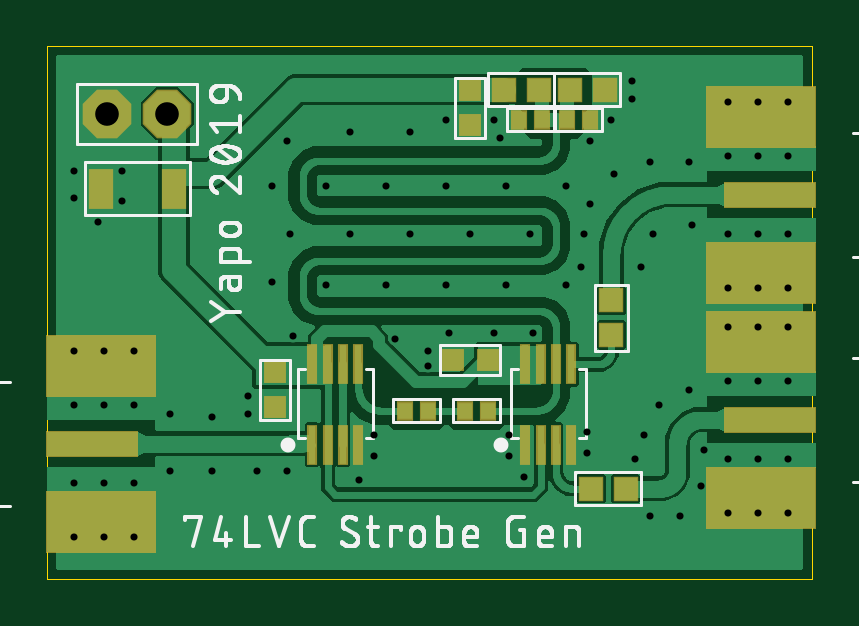
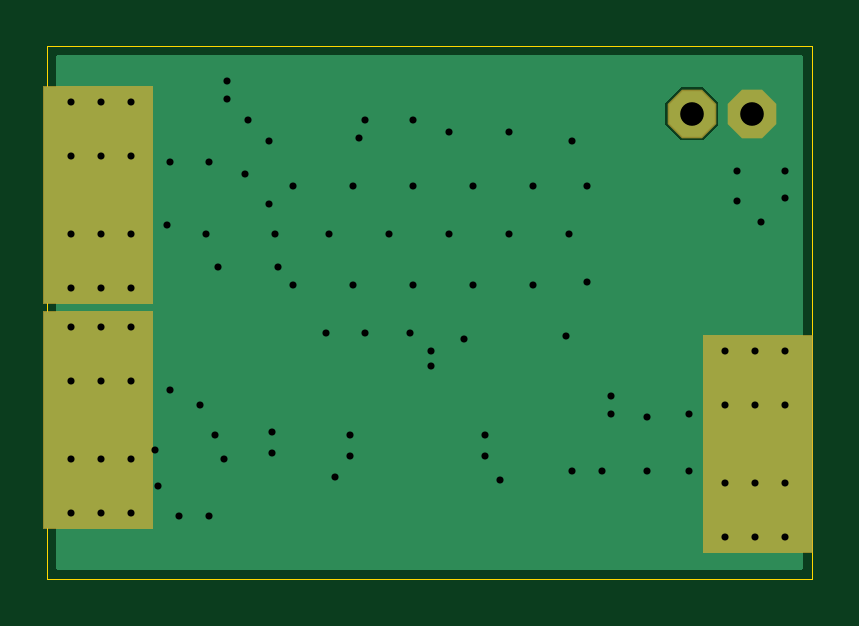
Circuit board: 8 layer files. Board 32.4 x 22.5 mm.
- outline: lvc-strobe-generator.boardoutline.ger (232 bytes)
- bottom_copper: lvc-strobe-generator.bottomlayer.ger (3876 bytes)
- bottom_mask: lvc-strobe-generator.bottomsoldermask.ger (679 bytes)
- drill: lvc-strobe-generator.drills.xln (1509 bytes)
- paste: lvc-strobe-generator.tcream.ger (1310 bytes)
- top_copper: lvc-strobe-generator.toplayer.ger (65201 bytes)
- top_silk: lvc-strobe-generator.topsilkscreen.ger (36937 bytes)
- top_mask: lvc-strobe-generator.topsoldermask.ger (1743 bytes)

=== outline: lvc-strobe-generator.boardoutline.ger ===
G04 EAGLE Gerber RS-274X export*
G75*
%MOMM*%
%FSLAX34Y34*%
%LPD*%
%INBoard Outline*%
%IPPOS*%
%AMOC8*
5,1,8,0,0,1.08239X$1,22.5*%
G01*
%ADD10C,0.000000*%


D10*
X0Y0D02*
X323650Y0D01*
X323650Y225300D01*
X0Y225300D01*
X0Y0D01*
M02*

=== bottom_copper: lvc-strobe-generator.bottomlayer.ger ===
G04 EAGLE Gerber RS-274X export*
G75*
%MOMM*%
%FSLAX34Y34*%
%LPD*%
%INBottom Copper Layer*%
%IPPOS*%
%AMOC8*
5,1,8,0,0,1.08239X$1,22.5*%
G01*
%ADD10C,0.554000*%
%ADD11R,4.572000X9.144000*%
%ADD12P,2.089446X8X202.500000*%

G36*
X319270Y3822D02*
X319270Y3822D01*
X319336Y3824D01*
X319379Y3842D01*
X319426Y3850D01*
X319483Y3884D01*
X319543Y3909D01*
X319578Y3940D01*
X319619Y3965D01*
X319661Y4016D01*
X319709Y4060D01*
X319731Y4102D01*
X319760Y4139D01*
X319781Y4201D01*
X319812Y4260D01*
X319820Y4314D01*
X319832Y4351D01*
X319831Y4391D01*
X319839Y4445D01*
X319839Y220855D01*
X319828Y220920D01*
X319826Y220986D01*
X319808Y221029D01*
X319800Y221076D01*
X319766Y221133D01*
X319741Y221193D01*
X319710Y221228D01*
X319685Y221269D01*
X319634Y221311D01*
X319590Y221359D01*
X319548Y221381D01*
X319511Y221410D01*
X319449Y221431D01*
X319390Y221462D01*
X319336Y221470D01*
X319299Y221482D01*
X319259Y221481D01*
X319205Y221489D01*
X4445Y221489D01*
X4380Y221478D01*
X4314Y221476D01*
X4271Y221458D01*
X4224Y221450D01*
X4167Y221416D01*
X4107Y221391D01*
X4072Y221360D01*
X4031Y221335D01*
X3989Y221284D01*
X3941Y221240D01*
X3919Y221198D01*
X3890Y221161D01*
X3869Y221099D01*
X3838Y221040D01*
X3830Y220986D01*
X3818Y220949D01*
X3819Y220909D01*
X3811Y220855D01*
X3811Y4445D01*
X3822Y4380D01*
X3824Y4314D01*
X3842Y4271D01*
X3850Y4224D01*
X3884Y4167D01*
X3909Y4107D01*
X3940Y4072D01*
X3965Y4031D01*
X4016Y3989D01*
X4060Y3941D01*
X4102Y3919D01*
X4139Y3890D01*
X4201Y3869D01*
X4260Y3838D01*
X4314Y3830D01*
X4351Y3818D01*
X4391Y3819D01*
X4445Y3811D01*
X319205Y3811D01*
X319270Y3822D01*
G37*
%LPC*%
G36*
X46170Y185673D02*
X46170Y185673D01*
X39623Y192220D01*
X39623Y201480D01*
X46170Y208027D01*
X55430Y208027D01*
X61977Y201480D01*
X61977Y192220D01*
X55430Y185673D01*
X46170Y185673D01*
G37*
%LPD*%
D10*
X11430Y73660D03*
X11430Y40640D03*
X36830Y73660D03*
X36830Y40640D03*
X11430Y17780D03*
X36830Y17780D03*
X11430Y96520D03*
X36830Y96520D03*
X24130Y96520D03*
X24130Y17780D03*
X24130Y40640D03*
X24130Y73660D03*
D11*
X22860Y57150D03*
D10*
X313690Y50800D03*
X313690Y83820D03*
X288290Y50800D03*
X288290Y83820D03*
X313690Y106680D03*
X288290Y106680D03*
X313690Y27940D03*
X288290Y27940D03*
X300990Y27940D03*
X300990Y106680D03*
X300990Y83820D03*
X300990Y50800D03*
D11*
X302260Y67310D03*
D10*
X313690Y146050D03*
X313690Y179070D03*
X288290Y146050D03*
X288290Y179070D03*
X313690Y201930D03*
X288290Y201930D03*
X313690Y123190D03*
X288290Y123190D03*
X300990Y123190D03*
X300990Y201930D03*
X300990Y179070D03*
X300990Y146050D03*
D11*
X302260Y162560D03*
D12*
X25400Y196850D03*
X50800Y196850D03*
D10*
X118110Y166370D03*
X118110Y124460D03*
X204470Y146050D03*
X179070Y146050D03*
X153670Y146050D03*
X128270Y146050D03*
X143510Y166370D03*
X168910Y166370D03*
X194310Y166370D03*
X143510Y124460D03*
X168910Y124460D03*
X194310Y124460D03*
X219710Y124460D03*
X102870Y146050D03*
X219710Y166370D03*
X95250Y166370D03*
X95250Y125730D03*
X227330Y146050D03*
X101600Y185420D03*
X104140Y102870D03*
X128270Y189230D03*
X153670Y189230D03*
X189230Y194310D03*
X168910Y194310D03*
X238760Y194310D03*
X191770Y186690D03*
X229870Y185420D03*
X247650Y210820D03*
X247650Y203200D03*
X147320Y101600D03*
X170180Y104140D03*
X161290Y96520D03*
X161290Y90170D03*
X189230Y104140D03*
X205740Y104140D03*
X273050Y149860D03*
X271780Y176530D03*
X255270Y176530D03*
X240030Y171450D03*
X229870Y158750D03*
X256540Y146050D03*
X251460Y132080D03*
X226060Y132080D03*
X271780Y80010D03*
X259080Y73660D03*
X252730Y60960D03*
X248920Y50800D03*
X278130Y54610D03*
X276860Y39370D03*
X267970Y26670D03*
X255270Y26670D03*
X52070Y69850D03*
X85090Y77470D03*
X85090Y69850D03*
X69850Y68580D03*
X69850Y45720D03*
X52070Y45720D03*
X88900Y45720D03*
X101600Y45720D03*
X195580Y60960D03*
X195580Y52070D03*
X201930Y43180D03*
X138430Y60960D03*
X138430Y52070D03*
X132080Y41910D03*
X228600Y62230D03*
X228600Y53340D03*
X31750Y172720D03*
X21590Y151130D03*
X31750Y160020D03*
X11430Y172720D03*
X11430Y161290D03*
M02*

=== bottom_mask: lvc-strobe-generator.bottomsoldermask.ger ===
G04 EAGLE Gerber RS-274X export*
G75*
%MOMM*%
%FSLAX34Y34*%
%LPD*%
%INBottom Solder Mask*%
%IPPOS*%
%AMOC8*
5,1,8,0,0,1.08239X$1,22.5*%
G01*
%ADD10C,0.681000*%
%ADD11R,4.699000X9.271000*%
%ADD12P,2.226909X8X202.500000*%


D10*
X11430Y17780D03*
X36830Y17780D03*
X11430Y96520D03*
X36830Y96520D03*
X24130Y96520D03*
X24130Y17780D03*
D11*
X22860Y57150D03*
D10*
X313690Y106680D03*
X288290Y106680D03*
X313690Y27940D03*
X288290Y27940D03*
X300990Y27940D03*
X300990Y106680D03*
D11*
X302260Y67310D03*
D10*
X313690Y201930D03*
X288290Y201930D03*
X313690Y123190D03*
X288290Y123190D03*
X300990Y123190D03*
X300990Y201930D03*
D11*
X302260Y162560D03*
D12*
X25400Y196850D03*
X50800Y196850D03*
M02*

=== drill: lvc-strobe-generator.drills.xln ===
M48
;GenerationSoftware,Autodesk,EAGLE,9.4.1*%
;CreationDate,2019-08-05T01:26:17Z*%
FMAT,2
ICI,OFF
METRIC,TZ,000.000
T3C0.300
T2C1.000
%
G90
M71
T2
X5080Y19685
X2540Y19685
T3
X2413Y1778
X5207Y4572
X2413Y9652
X3683Y9652
X1143Y9652
X3683Y1778
X1143Y1778
X3683Y4064
X3683Y7366
X1143Y4064
X1143Y7366
X1143Y16129
X1143Y17272
X3175Y16002
X2159Y15113
X3175Y17272
X22860Y5334
X22860Y6223
X13208Y4191
X13843Y5207
X13843Y6096
X20193Y4318
X19558Y5207
X19558Y6096
X10160Y4572
X8890Y4572
X6985Y4572
X30099Y5080
X30099Y14605
X30099Y17907
X30099Y20193
X30099Y12319
X28829Y12319
X31369Y12319
X28829Y20193
X31369Y20193
X28829Y17907
X28829Y14605
X31369Y17907
X31369Y14605
X2413Y4064
X30099Y8382
X30099Y10668
X30099Y2794
X28829Y2794
X31369Y2794
X28829Y10668
X31369Y10668
X28829Y8382
X28829Y5080
X31369Y8382
X31369Y5080
X2413Y7366
X21971Y16637
X24765Y21082
X22987Y18542
X19177Y18669
X23876Y19431
X16891Y19431
X18923Y19431
X15367Y18923
X12827Y18923
X10414Y10287
X10160Y18542
X22733Y14605
X9525Y12573
X9525Y16637
X24765Y20320
X10287Y14605
X21971Y12446
X19431Y12446
X16891Y12446
X14351Y12446
X19431Y16637
X16891Y16637
X14351Y16637
X12827Y14605
X15367Y14605
X17907Y14605
X20447Y14605
X11811Y12446
X25146Y13208
X6985Y6858
X8509Y6985
X8509Y7747
X5207Y6985
X25527Y2667
X26797Y2667
X27686Y3937
X27813Y5461
X24892Y5080
X25273Y6096
X25908Y7366
X27178Y8001
X22606Y13208
X11811Y16637
X25654Y14605
X22987Y15875
X24003Y17145
X25527Y17653
X27178Y17653
X27305Y14986
X20574Y10414
X18923Y10414
X16129Y9017
X16129Y9652
X17018Y10414
X14732Y10160
M30
=== paste: lvc-strobe-generator.tcream.ger ===
G04 EAGLE Gerber RS-274X export*
G75*
%MOMM*%
%FSLAX34Y34*%
%LPD*%
%INTop Solder Paste*%
%IPPOS*%
%AMOC8*
5,1,8,0,0,1.08239X$1,22.5*%
G01*
%ADD10R,0.600000X0.700000*%
%ADD11R,0.300000X1.600000*%
%ADD12R,0.950000X0.950000*%
%ADD13R,4.572000X2.540000*%
%ADD14R,3.810000X1.016000*%
%ADD15R,0.900000X1.600000*%
%ADD16R,0.800000X0.800000*%


D10*
X199470Y194310D03*
X209470Y194310D03*
X186610Y71120D03*
X176610Y71120D03*
D11*
X208840Y56660D03*
X202340Y56660D03*
X215340Y56660D03*
X221840Y56660D03*
X208840Y90660D03*
X202340Y90660D03*
X215340Y90660D03*
X221840Y90660D03*
X118670Y56660D03*
X112170Y56660D03*
X125170Y56660D03*
X131670Y56660D03*
X118670Y90660D03*
X112170Y90660D03*
X125170Y90660D03*
X131670Y90660D03*
D12*
X193410Y207010D03*
X207910Y207010D03*
X221350Y207010D03*
X235850Y207010D03*
D10*
X151210Y71120D03*
X161210Y71120D03*
D13*
X22860Y24130D03*
X22860Y90170D03*
D14*
X19050Y57150D03*
D13*
X302260Y100330D03*
X302260Y34290D03*
D14*
X306070Y67310D03*
D13*
X302260Y195580D03*
X302260Y129540D03*
D14*
X306070Y162560D03*
D12*
X238760Y103240D03*
X238760Y117740D03*
X230240Y38100D03*
X244740Y38100D03*
D15*
X22600Y165100D03*
X53600Y165100D03*
D16*
X96520Y72510D03*
X96520Y87510D03*
X171570Y92710D03*
X186570Y92710D03*
D10*
X229790Y194310D03*
X219790Y194310D03*
D16*
X179070Y191890D03*
X179070Y206890D03*
M02*

=== top_copper: lvc-strobe-generator.toplayer.ger (65201 bytes, source omitted) ===
=== top_silk: lvc-strobe-generator.topsilkscreen.ger (36937 bytes, source omitted) ===
=== top_mask: lvc-strobe-generator.topsoldermask.ger ===
G04 EAGLE Gerber RS-274X export*
G75*
%MOMM*%
%FSLAX34Y34*%
%LPD*%
%INTop Solder Mask*%
%IPPOS*%
%AMOC8*
5,1,8,0,0,1.08239X$1,22.5*%
G01*
%ADD10R,0.727000X0.827000*%
%ADD11R,0.427000X1.727000*%
%ADD12R,1.077000X1.077000*%
%ADD13R,4.699000X2.667000*%
%ADD14R,3.937000X1.143000*%
%ADD15C,0.681000*%
%ADD16R,1.027000X1.727000*%
%ADD17R,0.927000X0.927000*%
%ADD18P,2.226909X8X202.500000*%


D10*
X199470Y194310D03*
X209470Y194310D03*
X186610Y71120D03*
X176610Y71120D03*
D11*
X208840Y56660D03*
X202340Y56660D03*
X215340Y56660D03*
X221840Y56660D03*
X208840Y90660D03*
X202340Y90660D03*
X215340Y90660D03*
X221840Y90660D03*
X118670Y56660D03*
X112170Y56660D03*
X125170Y56660D03*
X131670Y56660D03*
X118670Y90660D03*
X112170Y90660D03*
X125170Y90660D03*
X131670Y90660D03*
D12*
X193410Y207010D03*
X207910Y207010D03*
X221350Y207010D03*
X235850Y207010D03*
D10*
X151210Y71120D03*
X161210Y71120D03*
D13*
X22860Y24130D03*
X22860Y90170D03*
D14*
X19050Y57150D03*
D15*
X11430Y17780D03*
X36830Y17780D03*
X11430Y96520D03*
X36830Y96520D03*
X24130Y96520D03*
X24130Y17780D03*
D13*
X302260Y100330D03*
X302260Y34290D03*
D14*
X306070Y67310D03*
D15*
X313690Y106680D03*
X288290Y106680D03*
X313690Y27940D03*
X288290Y27940D03*
X300990Y27940D03*
X300990Y106680D03*
D13*
X302260Y195580D03*
X302260Y129540D03*
D14*
X306070Y162560D03*
D15*
X313690Y201930D03*
X288290Y201930D03*
X313690Y123190D03*
X288290Y123190D03*
X300990Y123190D03*
X300990Y201930D03*
D12*
X238760Y103240D03*
X238760Y117740D03*
X230240Y38100D03*
X244740Y38100D03*
D16*
X22600Y165100D03*
X53600Y165100D03*
D17*
X96520Y72510D03*
X96520Y87510D03*
X171570Y92710D03*
X186570Y92710D03*
D18*
X25400Y196850D03*
X50800Y196850D03*
D10*
X229790Y194310D03*
X219790Y194310D03*
D17*
X179070Y191890D03*
X179070Y206890D03*
M02*

